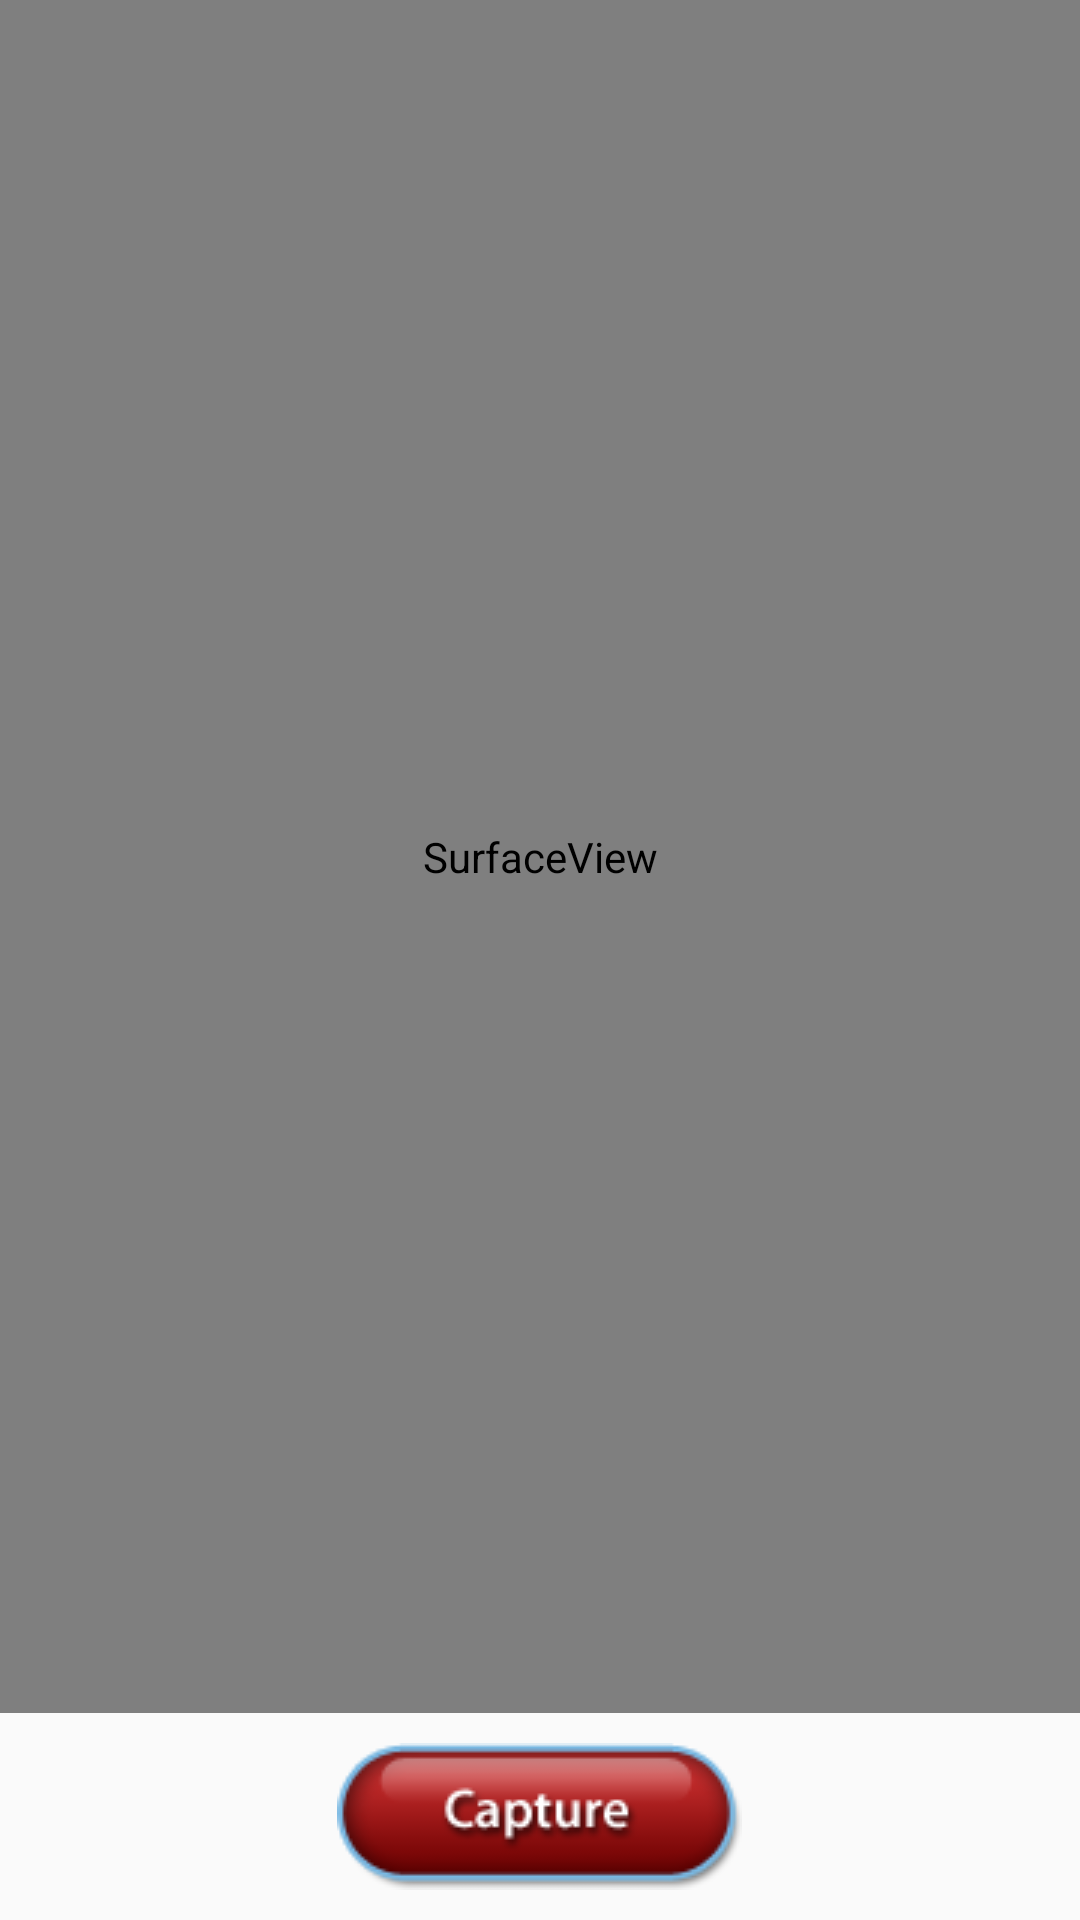

This screen was rendered from an Android layout file. Write that file and the resources it references.
<!-- AndroidManifest.xml: activity theme AppTheme.NoActionBar -->
<!-- res/layout/main.xml -->
<?xml version="1.0" encoding="utf-8"?>
<RelativeLayout xmlns:android="http://schemas.android.com/apk/res/android"
    android:layout_width="fill_parent"
    android:layout_height="fill_parent"
    android:orientation="vertical">

    <SurfaceView
        android:id="@+id/camerapreview"
        android:layout_width="fill_parent"
        android:layout_height="fill_parent"
        android:layout_above="@+id/btncapture"
        android:layout_marginBottom="@dimen/margin_small" />

    <ImageView
        android:id="@+id/btncapture"
        android:layout_width="wrap_content"
        android:layout_height="wrap_content"
        android:layout_alignParentBottom="true"
        android:layout_centerHorizontal="true"
        android:layout_centerVertical="true"
        android:layout_marginBottom="@dimen/margin_small"
        android:background="@drawable/capture_btn" />


</RelativeLayout>
<!-- resources referenced by this layout -->
<resources>
  <dimen name="margin_small">10dp</dimen>
  <!-- drawable capture_btn: png bitmap (drawable-mdpi, 6213 bytes) -->
  <style name="AppTheme.NoActionBar">
          <item name="windowActionBar">false</item>
          <item name="windowNoTitle">true</item>
      </style>
</resources>
